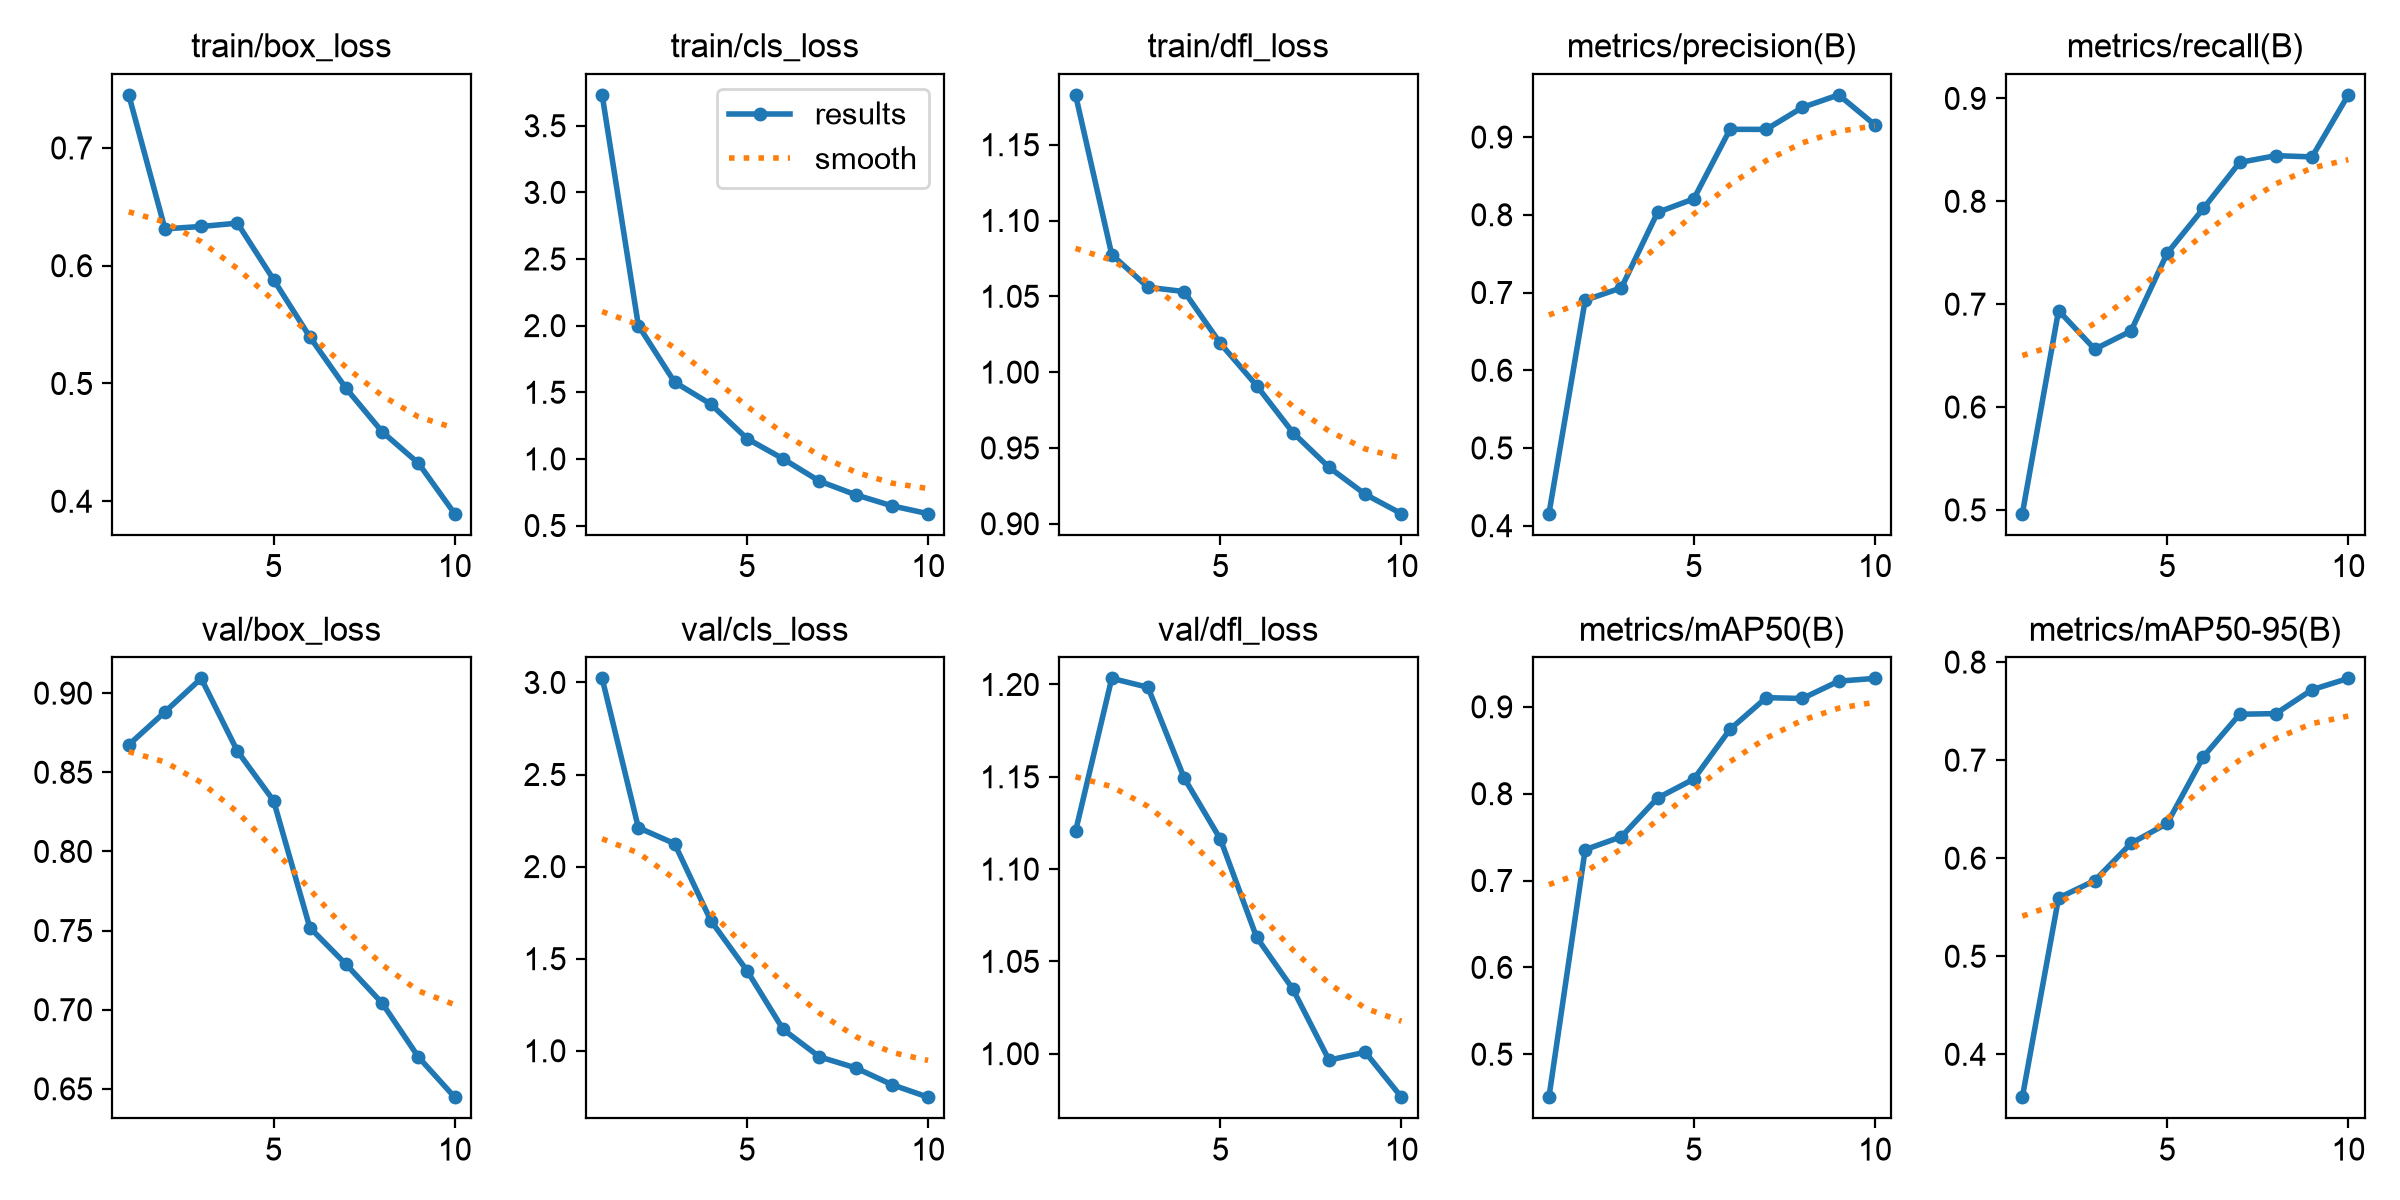

Data behind this chart, as committed beside it:
epoch, time, train/box_loss, train/cls_loss, train/dfl_loss, metrics/precision(B), metrics/recall(B), metrics/mAP50(B), metrics/mAP50-95(B), val/box_loss, val/cls_loss, val/dfl_loss, lr/pg0, lr/pg1, lr/pg2
1, 100.3, 0.745, 3.732, 1.183, 0.4155, 0.4963, 0.4505, 0.3563, 0.8673, 3.022, 1.12, 0.003311, 0.003311, 0.0702
2, 195.9, 0.6313, 2.001, 1.077, 0.6902, 0.6937, 0.7355, 0.5594, 0.8881, 2.211, 1.203, 0.005986, 0.005986, 0.03955
3, 290.2, 0.6333, 1.576, 1.056, 0.706, 0.6562, 0.7504, 0.5772, 0.9093, 2.125, 1.198, 0.008002, 0.008002, 0.008229
4, 385.8, 0.6361, 1.411, 1.053, 0.8031, 0.6739, 0.795, 0.6151, 0.8634, 1.707, 1.149, 0.00703, 0.00703, 0.00703
5, 478.9, 0.5882, 1.152, 1.019, 0.8205, 0.7495, 0.8168, 0.6355, 0.832, 1.435, 1.116, 0.00604, 0.00604, 0.00604
6, 575.2, 0.5395, 1, 0.9911, 0.9099, 0.7931, 0.8741, 0.7036, 0.7519, 1.116, 1.063, 0.00505, 0.00505, 0.00505
7, 671.6, 0.4959, 0.8332, 0.9602, 0.9099, 0.8378, 0.9106, 0.7468, 0.7287, 0.9671, 1.035, 0.00406, 0.00406, 0.00406
8, 771.1, 0.459, 0.7309, 0.9372, 0.9382, 0.8444, 0.9096, 0.7475, 0.7041, 0.9072, 0.9965, 0.00307, 0.00307, 0.00307
9, 870.5, 0.4323, 0.6481, 0.9194, 0.9543, 0.8432, 0.9296, 0.7718, 0.6701, 0.8162, 1.001, 0.00208, 0.00208, 0.00208
10, 1070, 0.3895, 0.5889, 0.9066, 0.9157, 0.9034, 0.9328, 0.7834, 0.6447, 0.7479, 0.9764, 0.00109, 0.00109, 0.00109
